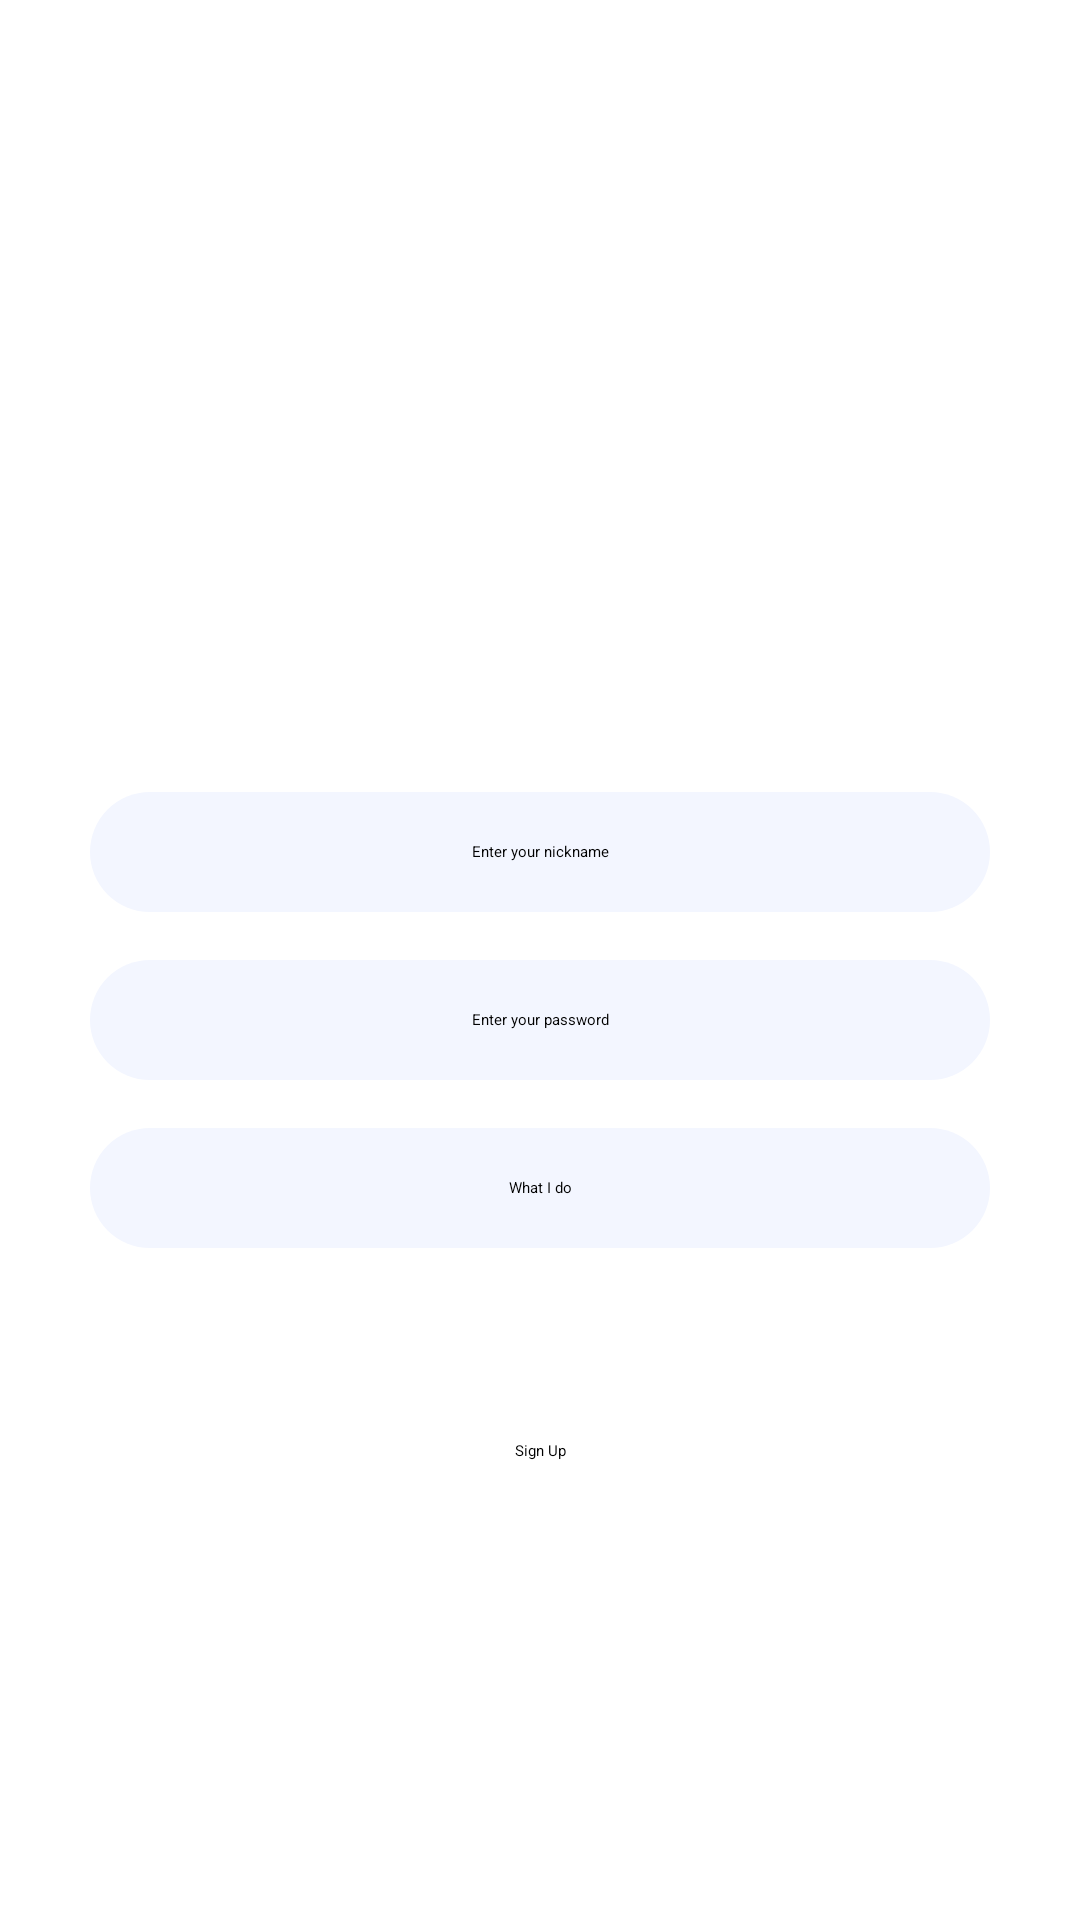

Layout XML and referenced resources for this Android screen:
<!-- AndroidManifest.xml: application theme Theme.MessengerApp -->
<!-- res/layout/activity_signup.xml -->
<?xml version="1.0" encoding="utf-8"?>
<androidx.constraintlayout.widget.ConstraintLayout xmlns:android="http://schemas.android.com/apk/res/android"
    xmlns:app="http://schemas.android.com/apk/res-auto"
    xmlns:tools="http://schemas.android.com/tools"
    android:id="@+id/constraintLayout"
    android:layout_width="match_parent"
    android:layout_height="match_parent"
    tools:context=".scenes.signup.presentation.SignupActivity">


    <com.google.android.material.imageview.ShapeableImageView
        android:id="@+id/signup_icon"
        android:layout_width="@dimen/signup_icon_size"
        android:layout_height="@dimen/signup_icon_size"
        android:layout_marginTop="@dimen/signup_margin_big"
        android:contentDescription="@string/ellipses"
        android:scaleType="fitXY"
        app:layout_constraintEnd_toEndOf="parent"
        app:layout_constraintHorizontal_bias="0.5"
        app:layout_constraintStart_toStartOf="parent"
        app:layout_constraintTop_toTopOf="parent"
        app:shapeAppearanceOverlay="@style/Circle"
        app:srcCompat="@drawable/avatar_image_placeholder" />


    <EditText
        android:id="@+id/signup_nameText"
        android:layout_width="@dimen/signup_text_width"
        android:layout_height="@dimen/signup_text_height"
        android:layout_marginTop="@dimen/signup_margin_big"
        android:background="@drawable/edittext_rounded"
        android:gravity="center"
        android:hint="@string/signup_nickname_text"
        android:importantForAutofill="no"
        android:inputType="textPersonName"
        app:layout_constraintEnd_toEndOf="parent"
        app:layout_constraintHorizontal_bias="0.5"
        app:layout_constraintStart_toStartOf="parent"
        app:layout_constraintTop_toBottomOf="@+id/signup_icon"

        />


    <EditText
        android:id="@+id/signup_passText"
        android:layout_width="@dimen/signup_text_width"
        android:layout_height="@dimen/signup_text_height"
        android:layout_marginTop="@dimen/signup_margin_small"
        android:background="@drawable/edittext_rounded"
        android:gravity="center"
        android:hint="@string/signup_password_text"
        android:importantForAutofill="no"
        android:inputType="textVisiblePassword"
        app:layout_constraintEnd_toEndOf="parent"
        app:layout_constraintHorizontal_bias="0.5"
        app:layout_constraintStart_toStartOf="parent"
        app:layout_constraintTop_toBottomOf="@+id/signup_nameText" />


    <EditText
        android:id="@+id/signup_profText"
        android:layout_width="@dimen/signup_text_width"
        android:layout_height="@dimen/signup_text_height"
        android:layout_marginTop="@dimen/login_margin_small"
        android:background="@drawable/edittext_rounded"
        android:gravity="center"
        android:hint="@string/signup_profession_text"
        android:importantForAutofill="no"
        android:inputType="text"
        app:layout_constraintEnd_toEndOf="parent"
        app:layout_constraintHorizontal_bias="0.5"
        app:layout_constraintStart_toStartOf="parent"
        app:layout_constraintTop_toBottomOf="@id/signup_passText"

        />

    <Button
        android:id="@+id/signup_signin_button"
        android:layout_width="wrap_content"
        android:layout_height="wrap_content"
        android:layout_marginTop="@dimen/signup_margin_huge"
        android:layout_weight="1"
        android:text="@string/signup_signup_button"
        app:backgroundTint="@color/signup_signup"
        app:layout_constraintEnd_toEndOf="parent"
        app:layout_constraintHorizontal_bias="0.5"
        app:layout_constraintStart_toStartOf="parent"
        app:layout_constraintTop_toBottomOf="@+id/signup_profText" />

    <ProgressBar
        android:id="@+id/signup_pb"
        android:layout_width="match_parent"
        android:layout_height="match_parent"
        android:background="@android:drawable/screen_background_dark_transparent"
        android:indeterminate="true"
        android:indeterminateTint="@color/menu_blue"
        android:translationZ="100dp"
        android:visibility="gone"
        tools:visibility="visible" />
</androidx.constraintlayout.widget.ConstraintLayout>
<!-- resources referenced by this layout -->
<resources>
  <color name="menu_blue">#5479f1</color>
  <color name="signup_signup">#5479f1</color>
  <dimen name="login_margin_small">16dp</dimen>
  <dimen name="signup_icon_size">200dp</dimen>
  <dimen name="signup_margin_big">32dp</dimen>
  <dimen name="signup_margin_huge">64dp</dimen>
  <dimen name="signup_margin_small">16dp</dimen>
  <dimen name="signup_text_height">40dp</dimen>
  <dimen name="signup_text_width">300dp</dimen>
  <!-- drawable edittext_rounded (drawable) -->
  <?xml version="1.0" encoding="utf-8"?>
  <shape xmlns:android="http://schemas.android.com/apk/res/android">
      <solid android:color="@color/edittext_white" />
      <corners android:radius="@dimen/edittext_radius" />
  </shape>
  <string name="ellipses">...</string>
  <string name="signup_nickname_text">Enter your nickname</string>
  <string name="signup_password_text">Enter your password</string>
  <string name="signup_profession_text">What I do</string>
  <string name="signup_signup_button">Sign Up</string>
  <style name="Circle" parent="">
          <item name="cornerFamily">rounded</item>
          <item name="cornerSize">50%</item>
      </style>
  <color name="edittext_white">#f3f6ff</color>
  <dimen name="edittext_radius">40dp</dimen>
</resources>
